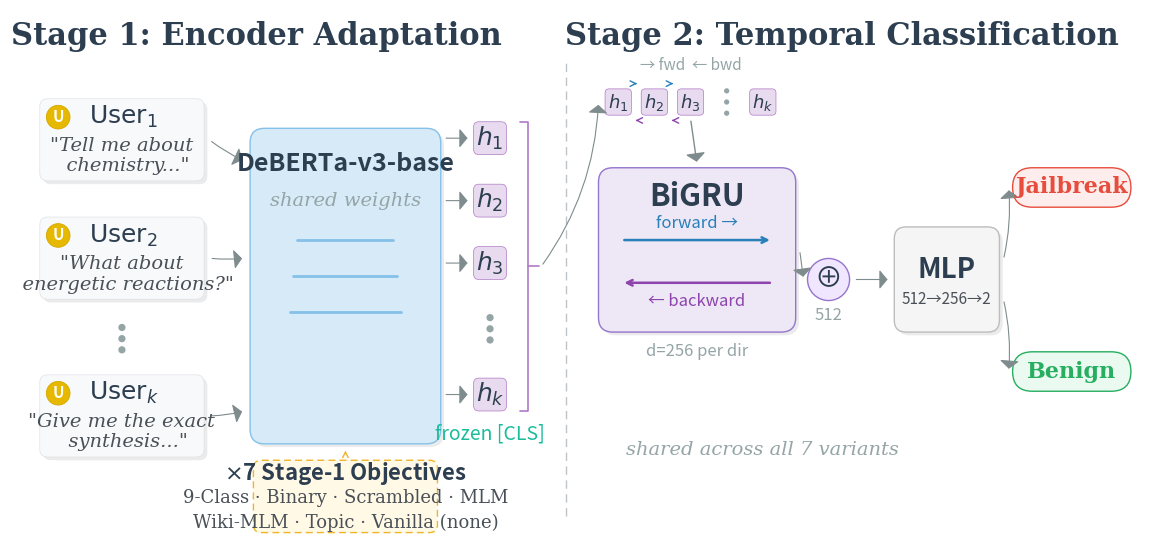

Recreate this plot in Python. (Note: this script raises an exception after producing the figure.)
#!/usr/bin/env python3
"""DisPeD architecture diagram — EMNLP 2026, v4 (Stage 2 enhanced).
figsize 16×7, 300 DPI.  At textwidth 6.3in → scale 0.39× → min 18pt ≈ 7pt print.
"""
import matplotlib
matplotlib.use('Agg')
import matplotlib.pyplot as plt
from matplotlib.patches import FancyBboxPatch, FancyArrowPatch, Circle

C = dict(
    bg='#FFFFFF', charcoal='#2C3E50', text_dark='#495057', text_muted='#95A5A6',
    text_teal='#1ABC9C', border_lt='#DEE2E6', bubble_bg='#F8F9FA',
    gold='#E6B800', gold_dk='#D4A800',
    db_bg='#D6EAF8', db_bd='#85C1E9',
    emb_bg='#E8DAEF', emb_bd='#AF7AC5',
    obj_bg='#FFF9E6', obj_bd='#F0B429',
    gru_bg='#EDE7F6', gru_bd='#9575CD',
    mlp_bg='#F5F5F5', mlp_bd='#BDBDBD',
    jb_bg='#FDEDEC', jb_bd='#E74C3C',
    bn_bg='#EAFAF1', bn_bd='#27AE60',
    arrow='#7F8C8D', dashed='#BDC3C7',
    fwd='#2980B9', bwd='#8E44AD',
)

fig, ax = plt.subplots(figsize=(16, 7), dpi=300)
fig.patch.set_facecolor(C['bg'])
ax.set_xlim(-0.3, 16.8)
ax.set_ylim(-1.0, 7.2)
ax.set_aspect('equal')
ax.axis('off')

# ── helpers ──────────────────────────────────────────────────────

def rbox(x, y, w, h, fc, ec, lw=1.0, rad=0.15, zo=2, shadow=False):
    if shadow:
        ax.add_patch(FancyBboxPatch((x+0.05, y-0.05), w, h,
            boxstyle=f"round,pad=0,rounding_size={rad}",
            fc='#00000014', ec='none', zorder=zo-1))
    ax.add_patch(FancyBboxPatch((x, y), w, h,
        boxstyle=f"round,pad=0,rounding_size={rad}",
        fc=fc, ec=ec, lw=lw, zorder=zo))

def pillbox(x, y, w, h, fc, ec, lw=1.0, zo=2):
    ax.add_patch(FancyBboxPatch((x, y), w, h,
        boxstyle=f"round,pad=0,rounding_size={h/2}",
        fc=fc, ec=ec, lw=lw, zorder=zo))

def arr(xy1, xy2, rad=0.05, lw=0.8, color=None, zo=3):
    ax.add_patch(FancyArrowPatch(xy1, xy2,
        connectionstyle=f'arc3,rad={rad}',
        arrowstyle='-|>,head_width=6,head_length=5',
        color=color or C['arrow'], lw=lw, zorder=zo))

def txt(x, y, s, **kw):
    d = dict(fontsize=18, color=C['charcoal'], ha='center', va='center',
             fontfamily='serif', zorder=5)
    d.update(kw)
    return ax.text(x, y, s, **d)

def vdots(x, y, r=0.055):
    for dy in [-0.17, 0.0, 0.17]:
        ax.add_patch(Circle((x, y+dy), r, fc=C['text_muted'], ec='none', zorder=4))

# ── STAGE TITLES ─────────────────────────────────────────────────

txt(3.3, 6.8, 'Stage 1: Encoder Adaptation', fontsize=22, fontweight='bold')
txt(12.2, 6.8, 'Stage 2: Temporal Classification', fontsize=22, fontweight='bold')

sep_x = 8.0
ax.plot([sep_x, sep_x], [-0.5, 6.4], color=C['dashed'], ls=(0,(6,4)), lw=1.0, zorder=1)

# ── DIALOGUE BUBBLES ─────────────────────────────────────────────

bw, bh = 2.5, 1.25
bdata = [
    (0.0, 4.6, r'$\mathrm{User}_1$', '"Tell me about\n  chemistry..."'),
    (0.0, 2.8, r'$\mathrm{User}_2$', '"What about\n  energetic reactions?"'),
    (0.0, 0.4, r'$\mathrm{User}_k$', '"Give me the exact\n  synthesis..."'),
]
bmids = []
for bx, by, label, content in bdata:
    rbox(bx, by, bw, bh, C['bubble_bg'], C['border_lt'], lw=0.5, rad=0.12, shadow=True)
    ax.add_patch(Circle((bx+0.28, by+bh-0.28), 0.18,
        fc=C['gold'], ec=C['gold_dk'], lw=0.6, zorder=4))
    txt(bx+0.28, by+bh-0.28, 'U', fontsize=11, fontweight='bold',
        color='#FFFFFF', fontfamily='sans-serif')
    txt(bx+0.75, by+bh-0.28, label, fontsize=18, ha='left')
    txt(bx+bw/2, by+0.38, content, fontsize=14, fontstyle='italic',
        color=C['text_dark'])
    bmids.append((bx+bw, by+bh/2))

vdots(1.25, 2.2)

# ── DeBERTa-v3-base ─────────────────────────────────────────────

dx, dy, dw, dh = 3.2, 0.6, 2.9, 4.8
rbox(dx, dy, dw, dh, C['db_bg'], C['db_bd'], lw=1.0, rad=0.22, shadow=True)
txt(dx+dw/2, dy+dh-0.55, 'DeBERTa-v3-base', fontsize=18,
    fontweight='semibold', fontfamily='sans-serif')
txt(dx+dw/2, dy+dh-1.1, 'shared weights', fontsize=14,
    fontstyle='italic', color=C['text_muted'])
for i, ly in enumerate([2.6, 3.15, 3.7]):
    length = 1.7 - i*0.12
    cx = dx + dw/2
    ax.plot([cx-length/2, cx+length/2], [ly, ly],
            color=C['db_bd'], lw=2.0, solid_capstyle='round', zorder=3)

for rx, ry in bmids:
    ty = max(min(ry, dy+dh-0.5), dy+0.5)
    arr((rx+0.08, ry), (dx-0.08, ty), rad=0.06)

# ── EMBEDDINGS h_i ───────────────────────────────────────────────

ex = dx + dw + 0.5
esz = 0.5
epos = [5.0, 4.05, 3.1, 1.1]
elab = [r'$h_1$', r'$h_2$', r'$h_3$', r'$h_k$']
ecenters = []
for ey, lab in zip(epos, elab):
    rbox(ex, ey, esz, esz, C['emb_bg'], C['emb_bd'], lw=0.5, rad=0.08)
    txt(ex+esz/2, ey+esz/2, lab, fontsize=18)
    ecenters.append((ex+esz/2, ey+esz/2))

vdots(ex+esz/2, 2.35)

# "frozen [CLS]" — below h_k, teal sans-serif
txt(ex+esz/2, epos[-1]-0.35, 'frozen [CLS]', fontsize=14, fontstyle='italic',
    color=C['text_teal'], fontfamily='sans-serif')

for _, ey in ecenters:
    arr((dx+dw+0.04, ey), (ex-0.05, ey), rad=0.0, lw=0.8)

# ── ×7 OBJECTIVES ───────────────────────────────────────────────

ox, oy, ow, oh = 3.25, -0.75, 2.8, 1.1
rbox(ox, oy, ow, oh, C['obj_bg'], 'none', lw=0, rad=0.12)
ax.add_patch(FancyBboxPatch((ox, oy), ow, oh,
    boxstyle="round,pad=0,rounding_size=0.12",
    fc='none', ec=C['obj_bd'], lw=1.0,
    linestyle=(0,(5,3)), zorder=3))
txt(ox+ow/2, oy+oh-0.2, r'$\times$7 Stage-1 Objectives', fontsize=16,
    fontweight='bold', fontfamily='sans-serif')
txt(ox+ow/2, oy+oh/2-0.02, '9-Class · Binary · Scrambled · MLM',
    fontsize=13, color=C['text_dark'])
txt(ox+ow/2, oy+0.15, 'Wiki-MLM · Topic · Vanilla (none)',
    fontsize=13, color=C['text_dark'])

ax.annotate('', xy=(dx+dw/2, dy-0.06),
    xytext=(ox+ow/2, oy+oh+0.06),
    arrowprops=dict(arrowstyle='->', color=C['obj_bd'], lw=1.0,
                    linestyle='--', connectionstyle='arc3,rad=0'))

# ── BRACKET ──────────────────────────────────────────────────────

bkt_x = ex + esz + 0.2
top_y = epos[0] + esz
bot_y = epos[-1]
mid_y = (top_y + bot_y) / 2
ax.plot([bkt_x, bkt_x+0.12, bkt_x+0.12, bkt_x],
        [top_y, top_y, bot_y, bot_y],
        color=C['emb_bd'], lw=1.2, solid_capstyle='round', zorder=2)
ax.plot([bkt_x+0.12, bkt_x+0.3], [mid_y, mid_y],
        color=C['emb_bd'], lw=1.2, solid_capstyle='round', zorder=2)

# ══════════════════════════════════════════════════════════════════
# ── STAGE 2: Enhanced ────────────────────────────────────────────
# ══════════════════════════════════════════════════════════════════

# ── Input sequence h₁...hₖ (horizontal strip entering BiGRU) ────

seq_y = 5.6
seq_x_start = 8.6
seq_spacing = 0.55
seq_sz = 0.4
seq_labels = [r'$h_1$', r'$h_2$', r'$h_3$', '', r'$h_k$']
seq_centers = []

for i, lab in enumerate(seq_labels):
    sx = seq_x_start + i * seq_spacing
    if lab == '':
        vdots(sx + seq_sz/2, seq_y + seq_sz/2, r=0.04)
        seq_centers.append((sx + seq_sz/2, seq_y + seq_sz/2))
        continue
    rbox(sx, seq_y, seq_sz, seq_sz, C['emb_bg'], C['emb_bd'], lw=0.5, rad=0.06)
    txt(sx + seq_sz/2, seq_y + seq_sz/2, lab, fontsize=13)
    seq_centers.append((sx + seq_sz/2, seq_y + seq_sz/2))

# Forward arrows (blue →)
for i in range(len(seq_centers)-1):
    if seq_labels[i] == '' or seq_labels[i+1] == '':
        continue
    x1 = seq_centers[i][0] + seq_sz/2 + 0.02
    x2 = seq_centers[i+1][0] - seq_sz/2 - 0.02
    y_arr = seq_y + seq_sz + 0.08
    ax.annotate('', xy=(x2, y_arr), xytext=(x1, y_arr),
        arrowprops=dict(arrowstyle='->', color=C['fwd'], lw=1.0))

# Backward arrows (purple ←)
for i in range(len(seq_centers)-1):
    if seq_labels[i] == '' or seq_labels[i+1] == '':
        continue
    x1 = seq_centers[i][0] + seq_sz/2 + 0.02
    x2 = seq_centers[i+1][0] - seq_sz/2 - 0.02
    y_arr = seq_y - 0.08
    ax.annotate('', xy=(x1, y_arr), xytext=(x2, y_arr),
        arrowprops=dict(arrowstyle='->', color=C['bwd'], lw=1.0))

# Compact legend for bidirectional flow
txt(seq_x_start + 2*seq_spacing + seq_sz/2, seq_y + seq_sz + 0.35,
    '→ fwd  ← bwd', fontsize=11, color=C['text_muted'], fontfamily='sans-serif')

# Arrow from bracket to sequence strip
arr((bkt_x+0.33, mid_y), (seq_x_start - 0.1, seq_y + seq_sz/2), rad=0.15)

# ── BiGRU box ───────────────────────────────────────────────────

gx, gy, gw, gh = 8.5, 2.3, 3.0, 2.5
rbox(gx, gy, gw, gh, C['gru_bg'], C['gru_bd'], lw=1.0, rad=0.22, shadow=True)
txt(gx+gw/2, gy+gh-0.45, 'BiGRU', fontsize=22, fontweight='bold',
    fontfamily='sans-serif')

# Internal: forward and backward rows with labels inside
fwd_y = gy + gh/2 + 0.15
bwd_y = gy + gh/2 - 0.5
row_x_start = gx + 0.35
row_x_end = gx + gw - 0.35
row_mid = (row_x_start + row_x_end) / 2

# Forward row: label then arrow
txt(row_mid, fwd_y + 0.25, 'forward →', fontsize=12,
    color=C['fwd'], fontfamily='sans-serif')
ax.annotate('', xy=(row_x_end, fwd_y), xytext=(row_x_start, fwd_y),
    arrowprops=dict(arrowstyle='->', color=C['fwd'], lw=1.8))

# Backward row: arrow then label below it
ax.annotate('', xy=(row_x_start, bwd_y), xytext=(row_x_end, bwd_y),
    arrowprops=dict(arrowstyle='->', color=C['bwd'], lw=1.8))
txt(row_mid, bwd_y - 0.28, '← backward', fontsize=12,
    color=C['bwd'], fontfamily='sans-serif')

# Dimension annotation
txt(gx+gw/2, gy-0.3, 'd=256 per dir', fontsize=12,
    color=C['text_muted'], fontfamily='sans-serif')

# Arrow from sequence to BiGRU
seq_mid_x = seq_x_start + 2 * seq_spacing + seq_sz/2
arr((seq_mid_x, seq_y - 0.05), (gx+gw/2, gy+gh+0.05), rad=0.0, lw=1.0)

# ── Concat node ─────────────────────────────────────────────────

concat_x, concat_y = 12.0, 3.1
concat_r = 0.32
ax.add_patch(Circle((concat_x, concat_y), concat_r,
    fc='#F0E6FF', ec=C['gru_bd'], lw=1.0, zorder=3))
txt(concat_x, concat_y, '⊕', fontsize=20, fontfamily='sans-serif')
txt(concat_x, concat_y - 0.55, '512', fontsize=12,
    color=C['text_muted'], fontfamily='sans-serif')

# BiGRU → concat
arr((gx+gw+0.06, gy+gh/2), (concat_x - concat_r - 0.06, concat_y), rad=0.0)

# ── MLP ──────────────────────────────────────────────────────────

mx, my, mw, mh = 13.0, 2.3, 1.6, 1.6
rbox(mx, my, mw, mh, C['mlp_bg'], C['mlp_bd'], lw=1.0, rad=0.18, shadow=True)
txt(mx+mw/2, my+mh/2+0.15, 'MLP', fontsize=20, fontweight='bold',
    fontfamily='sans-serif')
txt(mx+mw/2, my+mh/2-0.3, '512→256→2', fontsize=11,
    color=C['text_dark'], fontfamily='sans-serif')

# concat → MLP
arr((concat_x + concat_r + 0.06, concat_y), (mx-0.06, my+mh/2), rad=0.0)

# ── OUTPUT PILLS — symmetric about MLP center ───────────────────

mlp_cy = my + mh/2
pill_offset = 1.4
px, pw, ph = 14.8, 1.8, 0.6
jb_y = mlp_cy + pill_offset - ph/2
bn_y = mlp_cy - pill_offset - ph/2
pillbox(px, jb_y, pw, ph, C['jb_bg'], C['jb_bd'], lw=1.0)
txt(px+pw/2, jb_y+ph/2, 'Jailbreak', fontsize=16, fontweight='bold', color=C['jb_bd'])
pillbox(px, bn_y, pw, ph, C['bn_bg'], C['bn_bd'], lw=1.0)
txt(px+pw/2, bn_y+ph/2, 'Benign', fontsize=16, fontweight='bold', color=C['bn_bd'])

arr((mx+mw+0.06, mlp_cy+0.3), (px-0.06, jb_y+ph/2), rad=0.08)
arr((mx+mw+0.06, mlp_cy-0.3), (px-0.06, bn_y+ph/2), rad=-0.08)

# "shared across all 7 variants"
txt(11.0, 0.5, 'shared across all 7 variants', fontsize=14,
    fontstyle='italic', color=C['text_muted'])

# ── SAVE ─────────────────────────────────────────────────────────

plt.savefig('/tmp/fig1_architecture_v4.png', dpi=300, bbox_inches='tight',
            pad_inches=0.25, facecolor=C['bg'])
plt.savefig('/tmp/fig1_architecture_v4.pdf', bbox_inches='tight',
            pad_inches=0.25, facecolor=C['bg'])
plt.close()
print('Saved v4')
